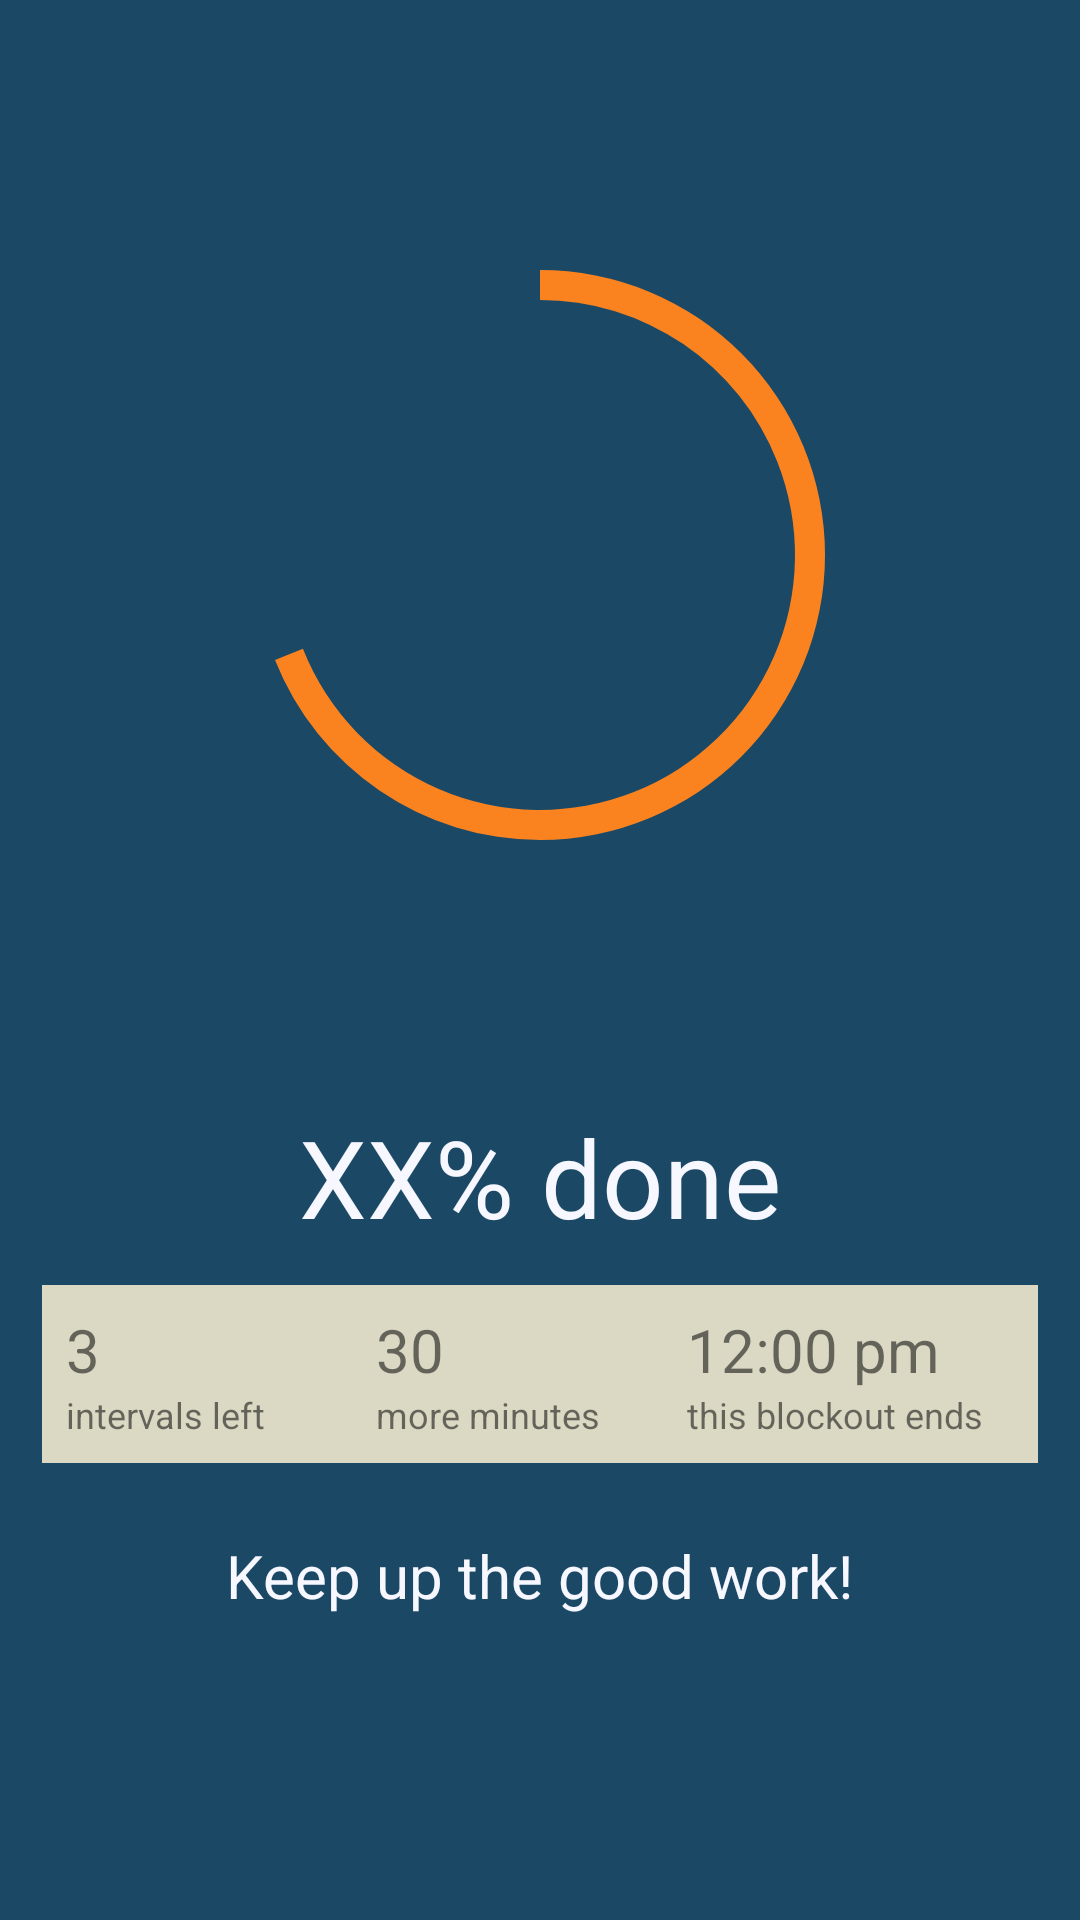

This screen was rendered from an Android layout file. Write that file and the resources it references.
<!-- AndroidManifest.xml: application theme AppTheme -->
<!-- res/layout/fragment_dashboard.xml -->
<?xml version="1.0" encoding="utf-8"?>
<RelativeLayout xmlns:android="http://schemas.android.com/apk/res/android"
    android:layout_width="match_parent"
    android:layout_height="match_parent"
    android:background="@color/darkBlue"
    android:orientation="vertical"
    android:padding="10dp">

    <ProgressBar
        android:id="@+id/progress_bar"
        style="?android:progressBarStyleHorizontal"
        android:layout_width="match_parent"
        android:layout_height="350dp"
        android:progress="69"
        android:progressDrawable="@drawable/circle"
        android:rotation="270" />

    <TextView
        android:id="@+id/progress_text_view"
        style="@style/TitleStyling"
        android:layout_width="wrap_content"
        android:layout_height="wrap_content"
        android:layout_below="@id/progress_bar"
        android:layout_centerHorizontal="true"
        android:layout_margin="8dp"
        android:text="XX% done" />

    <RelativeLayout
        android:id="@+id/stats_row"
        android:layout_width="match_parent"
        android:layout_height="wrap_content"
        android:layout_below="@id/progress_text_view">

        <LinearLayout
            android:id="@+id/interval_box"
            style="@style/BoxStyling"
            android:layout_height="wrap_content"
            android:layout_alignParentLeft="true"
            android:orientation="vertical">

            <TextView
                android:id="@+id/intervals_left_text"
                style="@style/BoxLargeTextStyle"
                android:layout_width="wrap_content"
                android:layout_height="wrap_content"
                android:text="3" />

            <TextView
                android:id="@+id/intervals_left_description"
                style="@style/BoxSmallTextStyle"
                android:layout_width="wrap_content"
                android:layout_height="wrap_content"
                android:text="@string/intervals_left" />
        </LinearLayout>

        <LinearLayout
            android:id="@+id/time_box"
            style="@style/BoxStyling"
            android:layout_height="wrap_content"
            android:layout_centerHorizontal="true"
            android:orientation="vertical">

            <TextView
                android:id="@+id/time_left_text"
                style="@style/BoxLargeTextStyle"
                android:layout_width="wrap_content"
                android:layout_height="wrap_content"
                android:text="30" />

            <TextView
                android:id="@+id/time_left_description"
                style="@style/BoxSmallTextStyle"
                android:layout_width="wrap_content"
                android:layout_height="wrap_content"
                android:text="more minutes" />
        </LinearLayout>

        <LinearLayout
            android:id="@+id/blockout_box"
            style="@style/BoxStyling"
            android:layout_height="wrap_content"
            android:layout_alignParentRight="true"
            android:orientation="vertical">

            <TextView
                android:id="@+id/next_blockout_text"
                style="@style/BoxLargeTextStyle"
                android:layout_width="wrap_content"
                android:layout_height="wrap_content"
                android:text="12:00 pm" />

            <TextView
                android:id="@+id/next_blockout_description"
                style="@style/BoxSmallTextStyle"
                android:layout_width="wrap_content"
                android:layout_height="wrap_content"
                android:text="this blockout ends" />
        </LinearLayout>
    </RelativeLayout>

    <TextView
        android:id="@+id/motivational_message"
        style="@style/SmallTextStyle"
        android:layout_width="wrap_content"
        android:layout_height="wrap_content"
        android:layout_below="@id/stats_row"
        android:layout_margin="20dp"
        android:layout_centerHorizontal="true"
        android:text="@string/keep_up_the_good_work" />

</RelativeLayout>
<!-- resources referenced by this layout -->
<resources>
  <color name="darkBlue">#1B4965</color>
  <!-- drawable circle (drawable) -->
  <?xml version="1.0" encoding="utf-8"?>
  <shape xmlns:android="http://schemas.android.com/apk/res/android"
      android:innerRadiusRatio="4.0"
      android:shape="ring"
      android:thickness="10dp"
      android:useLevel="true">
      <solid android:color="@color/basketballOrange" />
  </shape>
  <string name="intervals_left">intervals left</string>
  <string name="keep_up_the_good_work">Keep up the good work!</string>
  <style name="BoxLargeTextStyle">
          <item name="android:textSize">20sp</item>
      </style>
  <style name="BoxSmallTextStyle">
          <item name="android:textSize">12sp</item>
      </style>
  <style name="BoxStyling">
          <item name="android:background">@color/lightYellow</item>
          <item name="android:textColor">@color/black</item>
          <item name="android:layout_margin">4dp</item>
          <item name="android:padding">8dp</item>
          <item name="android:layout_width">125dp</item>
      </style>
  <style name="SmallTextStyle">
          <item name="android:textColor">@color/ghostWhite</item>
          <item name="android:textSize">20sp</item>
      </style>
  <style name="TitleStyling">
          <item name="android:textColor">@color/ghostWhite</item>
          <item name="android:textSize">36sp</item>
      </style>
  <style name="AppTheme" parent="Theme.AppCompat.Light.DarkActionBar">
          
          <item name="colorPrimary">@color/colorPrimary</item>
          <item name="colorPrimaryDark">@color/colorPrimaryDark</item>
          <item name="colorAccent">@color/colorAccent</item>
      </style>
  <color name="basketballOrange">#FA8320</color>
  <color name="lightYellow">#DBD8C3</color>
  <color name="black">#000</color>
  <color name="ghostWhite">#F7F7FF</color>
  <color name="colorPrimary">#15354B</color>
  <color name="colorPrimaryDark">#15354B</color>
  <color name="colorAccent">#FA8320</color>
</resources>
